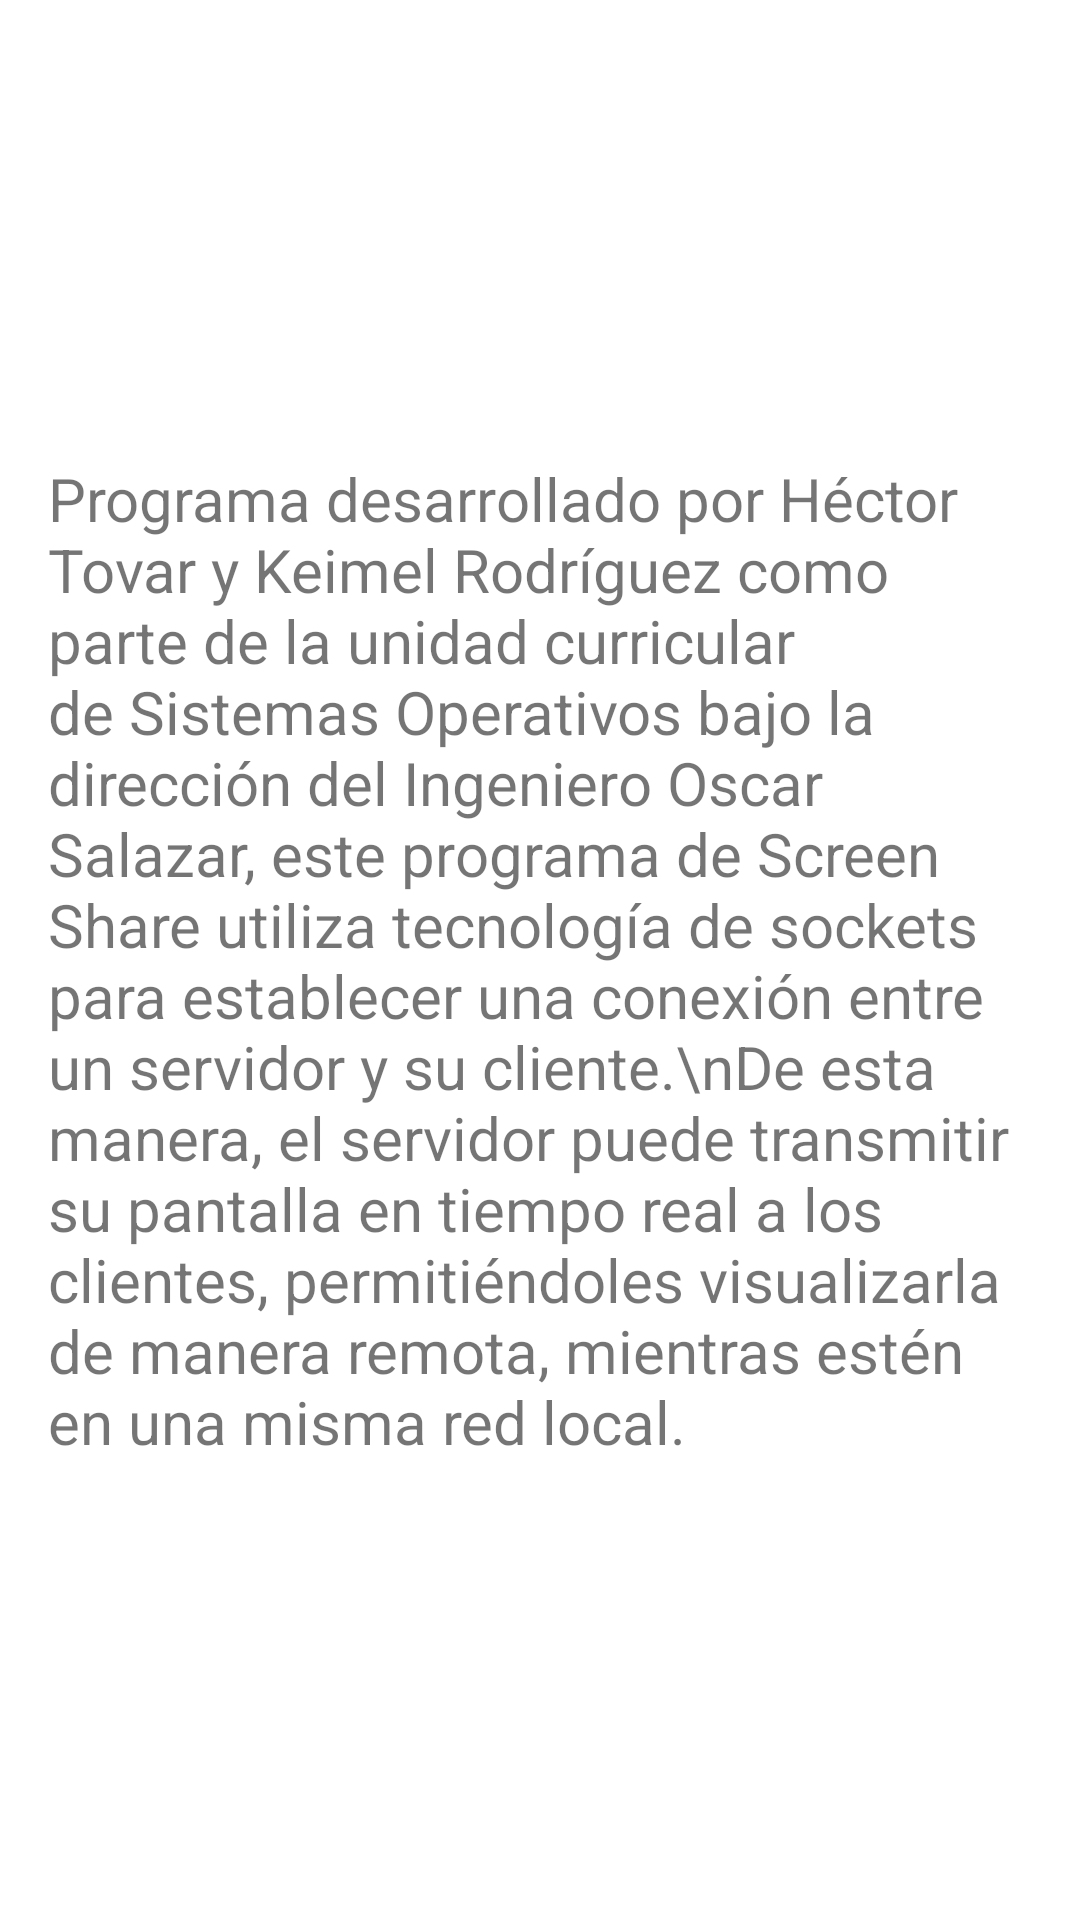

This screen was rendered from an Android layout file. Write that file and the resources it references.
<!-- AndroidManifest.xml: application theme Theme.App_sistemas_operativos -->
<!-- res/layout/dashboard_acerca_de.xml -->
<?xml version="1.0" encoding="utf-8"?>

<androidx.constraintlayout.widget.ConstraintLayout xmlns:android="http://schemas.android.com/apk/res/android"
    android:layout_width="match_parent"
    android:layout_height="match_parent"
    xmlns:app="http://schemas.android.com/apk/res-auto">

    <TextView
        android:layout_width="match_parent"
        android:layout_height="match_parent"
        app:layout_constraintStart_toEndOf="parent"
        app:layout_constraintTop_toBottomOf="parent"
        android:layout_marginLeft="16dp"
        android:layout_marginRight="16dp"
        android:textSize="20sp"
        android:gravity="center_vertical"
        android:text=
            "Programa desarrollado por Héctor Tovar y Keimel Rodríguez como parte de la unidad curricular de Sistemas Operativos bajo la dirección del Ingeniero Oscar Salazar, este programa de Screen Share utiliza tecnología de sockets para establecer una conexión entre un servidor y su cliente.\nDe esta manera, el servidor puede transmitir su pantalla en tiempo real a los clientes, permitiéndoles visualizarla de manera remota, mientras estén en una misma red local."/>

</androidx.constraintlayout.widget.ConstraintLayout>
<!-- resources referenced by this layout -->
<resources>
  <style name="Theme.App_sistemas_operativos" parent="Theme.MaterialComponents.DayNight.DarkActionBar">
          
          <item name="colorPrimary">@color/dark_blue</item>
          <item name="colorPrimaryVariant">@color/purple_700</item>
          <item name="colorOnPrimary">@color/white</item>
          
          <item name="colorSecondary">@color/teal_200</item>
          <item name="colorSecondaryVariant">@color/teal_700</item>
          <item name="colorOnSecondary">@color/black</item>
          
          <item name="android:statusBarColor">@color/dark_blue</item>
          
      </style>
  <color name="dark_blue">#004080</color>
  <color name="purple_700">#FF3700B3</color>
  <color name="white">#FFFFFFFF</color>
  <color name="teal_200">#FF03DAC5</color>
  <color name="teal_700">#FF018786</color>
  <color name="black">#FF000000</color>
</resources>
